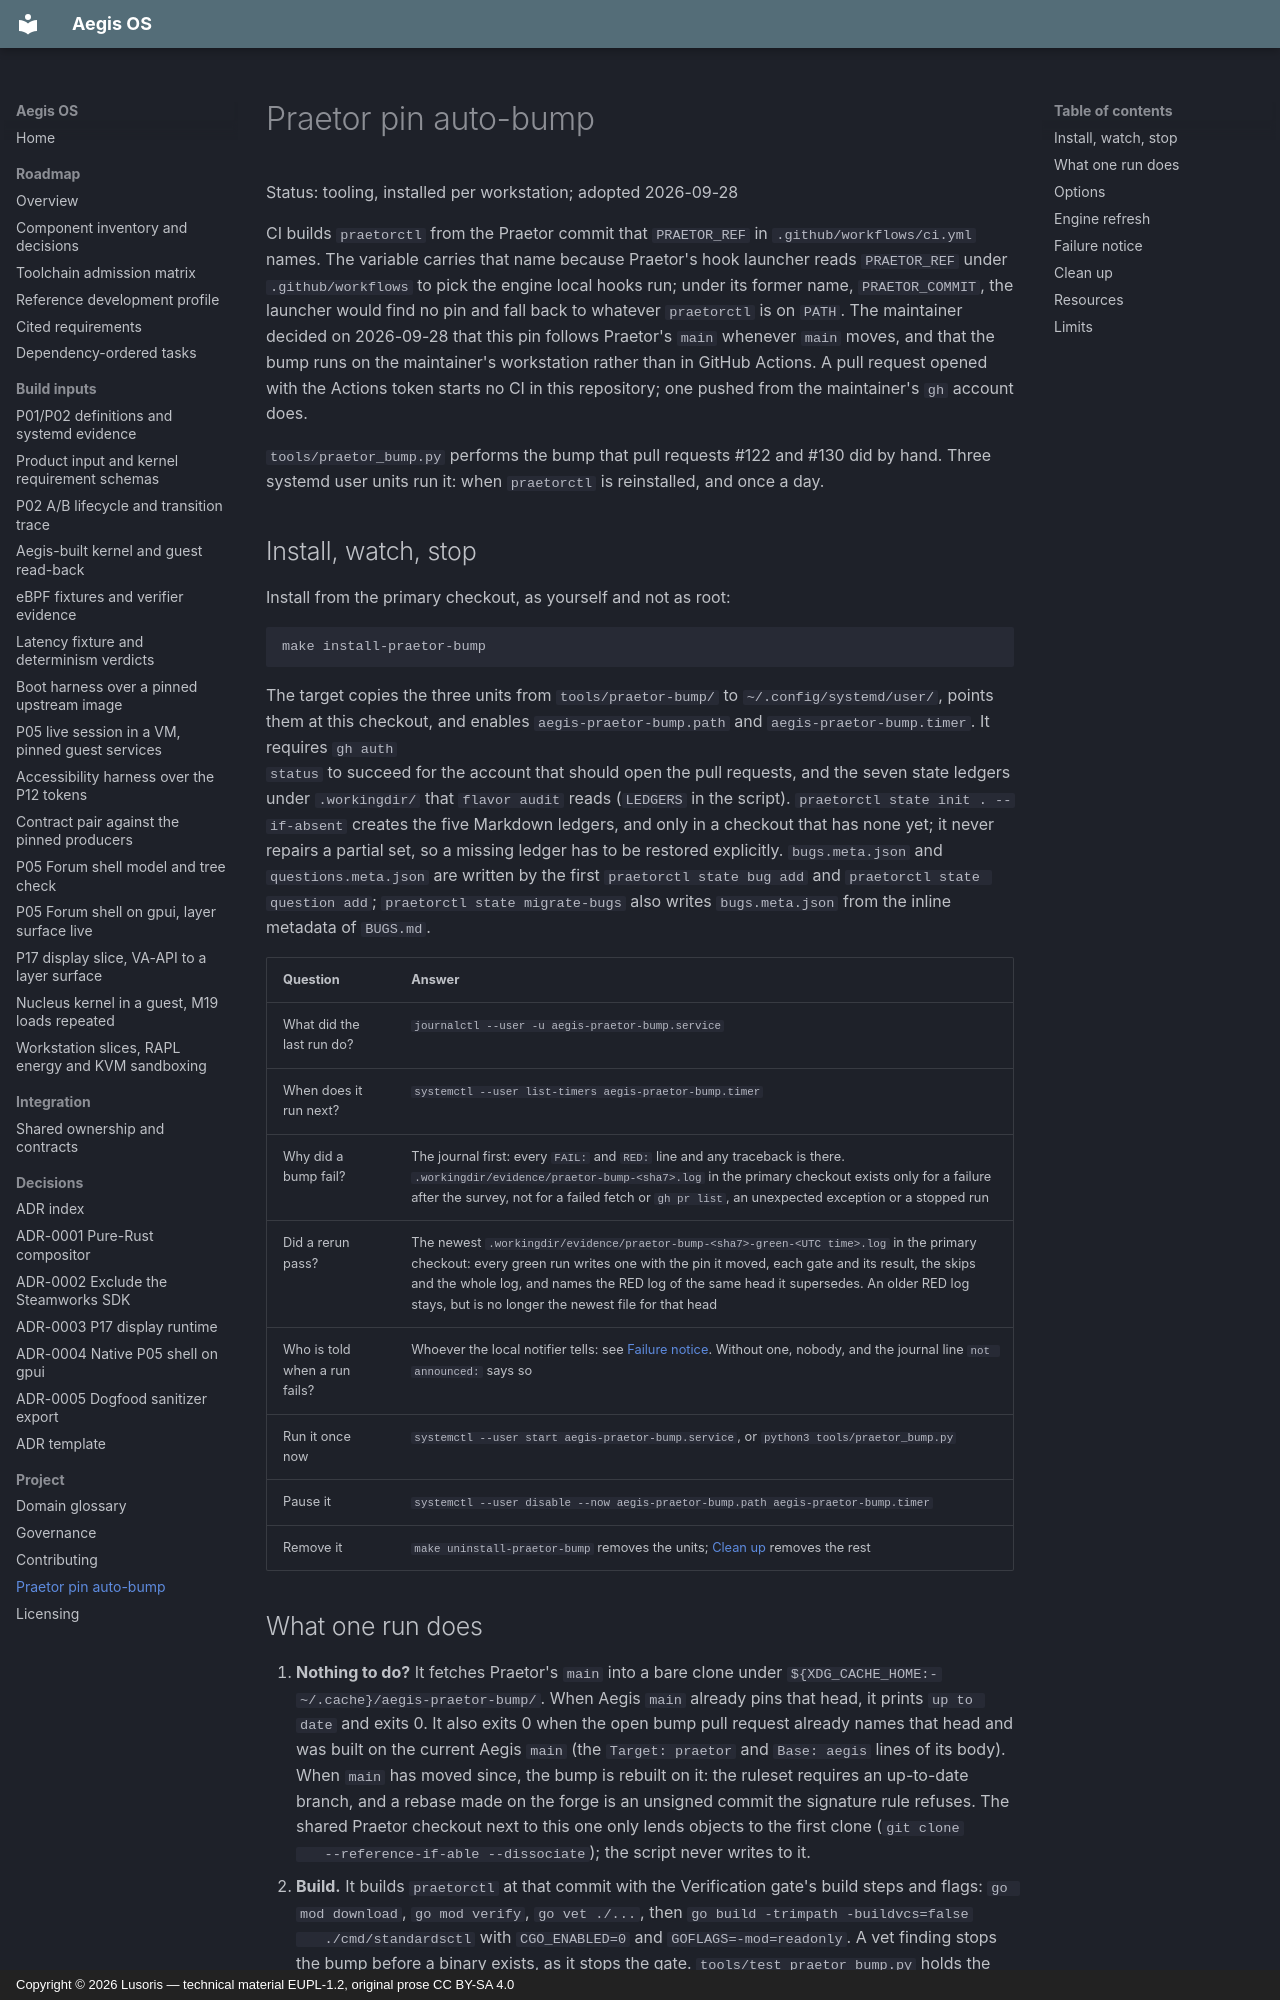

repository: cordanaLLM/Aegis-OS · page: build/praetor-bump/index.html · generator: mkdocs · copyright: Copyright © 2026 Lusoris — technical material EUPL-1.2, original prose CC BY-SA 4.0

<!--
SPDX-FileCopyrightText: 2026 Lusoris <lusoris@proton.me>
SPDX-License-Identifier: CC-BY-SA-4.0
-->

# Praetor pin auto-bump

Status: tooling, installed per workstation; adopted 2026-09-28

CI builds `praetorctl` from the Praetor commit that `PRAETOR_REF` in
`.github/workflows/ci.yml` names. The variable carries that name because
Praetor's hook launcher reads `PRAETOR_REF` under `.github/workflows` to pick
the engine local hooks run; under its former name, `PRAETOR_COMMIT`, the
launcher would find no pin and fall back to whatever `praetorctl` is on `PATH`.
The maintainer decided on 2026-09-28 that this
pin follows Praetor's `main` whenever `main` moves, and that the bump runs on
the maintainer's workstation rather than in GitHub Actions. A pull request
opened with the Actions token starts no CI in this repository; one pushed from
the maintainer's `gh` account does.

`tools/praetor_bump.py` performs the bump that pull requests #122 and #130 did
by hand. Three systemd user units run it: when `praetorctl` is reinstalled, and
once a day.

## Install, watch, stop

Install from the primary checkout, as yourself and not as root:

```sh
make install-praetor-bump
```

The target copies the three units from `tools/praetor-bump/` to
`~/.config/systemd/user/`, points them at this checkout, and enables
`aegis-praetor-bump.path` and `aegis-praetor-bump.timer`. It requires `gh auth
status` to succeed for the account that should open the pull requests, and the
seven state ledgers under `.workingdir/` that `flavor audit` reads (`LEDGERS` in
the script). `praetorctl state init . --if-absent` creates the five Markdown
ledgers, and only in a checkout that has none yet; it never repairs a partial
set, so a missing ledger has to be restored explicitly. `bugs.meta.json` and
`questions.meta.json` are written by the first `praetorctl state bug add` and
`praetorctl state question add`; `praetorctl state migrate-bugs` also writes
`bugs.meta.json` from the inline metadata of `BUGS.md`.

| Question | Answer |
| :--- | :--- |
| What did the last run do? | `journalctl --user -u aegis-praetor-bump.service` |
| When does it run next? | `systemctl --user list-timers aegis-praetor-bump.timer` |
| Why did a bump fail? | The journal first: every `FAIL:` and `RED:` line and any traceback is there. `.workingdir/evidence/praetor-bump-<sha7>.log` in the primary checkout exists only for a failure after the survey, not for a failed fetch or `gh pr list`, an unexpected exception or a stopped run |
| Did a rerun pass? | The newest `.workingdir/evidence/praetor-bump-<sha7>-green-<UTC time>.log` in the primary checkout: every green run writes one with the pin it moved, each gate and its result, the skips and the whole log, and names the RED log of the same head it supersedes. An older RED log stays, but is no longer the newest file for that head |
| Who is told when a run fails? | Whoever the local notifier tells: see [Failure notice](#failure-notice). Without one, nobody, and the journal line `not announced:` says so |
| Run it once now | `systemctl --user start aegis-praetor-bump.service`, or `python3 tools/praetor_bump.py` |
| Pause it | `systemctl --user disable --now aegis-praetor-bump.path aegis-praetor-bump.timer` |
| Remove it | `make uninstall-praetor-bump` removes the units; [Clean up](#clean-up) removes the rest |
